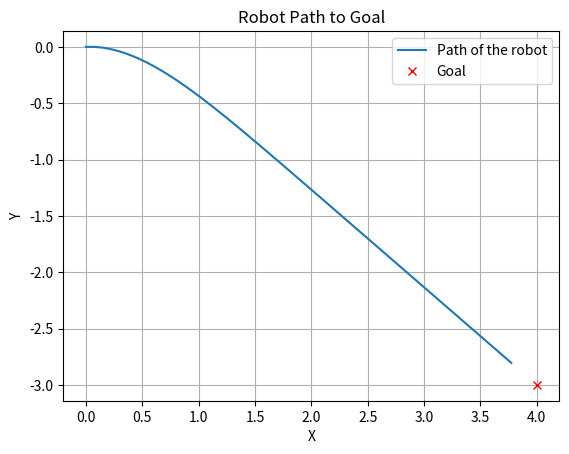

Write the Python code that produced this figure.
import numpy as np
import matplotlib.pyplot as plt


# Функция для обновления положения робота
def update_pose(x, y, theta, v, omega, dt):
    x_new = x + v * np.cos(theta) * dt
    y_new = y + v * np.sin(theta) * dt
    theta_new = theta + omega * dt
    return x_new, y_new, theta_new


# Функция для расчёта управляющих сигналов
def control_law(x, y, theta, goal_x, goal_y, kv, kw):
    error_x = goal_x - x
    error_y = goal_y - y
    error_theta = np.arctan2(error_y, error_x) - theta

    v = kv * np.sqrt(error_x ** 2 + error_y ** 2)
    omega = kw * error_theta

    return v, omega


# Параметры симуляции
dt = 0.1
total_time = 20.0
kv = 0.15
kw = 1.5

# Начальное положение робота и цель
x, y, theta = 0, 0, 0
goal_x, goal_y = 4, -3

# История положений для визуализации
history_x = [x]
history_y = [y]

# Цикл симуляции
for t in np.arange(0, total_time, dt):
    v, omega = control_law(x, y, theta, goal_x, goal_y, kv, kw)
    x, y, theta = update_pose(x, y, theta, v, omega, dt)

    history_x.append(x)
    history_y.append(y)

    # Условие остановки, если робот достаточно близко к цели
    if np.sqrt((goal_x - x) ** 2 + (goal_y - y) ** 2) < 0.3:
        break

# Визуализация пути робота
plt.figure()
plt.plot(history_x, history_y, label='Path of the robot')
plt.plot(goal_x, goal_y, 'rx', label='Goal')
plt.title('Robot Path to Goal')
plt.xlabel('X')
plt.ylabel('Y')
plt.legend()
plt.axis('equal')
plt.grid(True)
plt.show()
